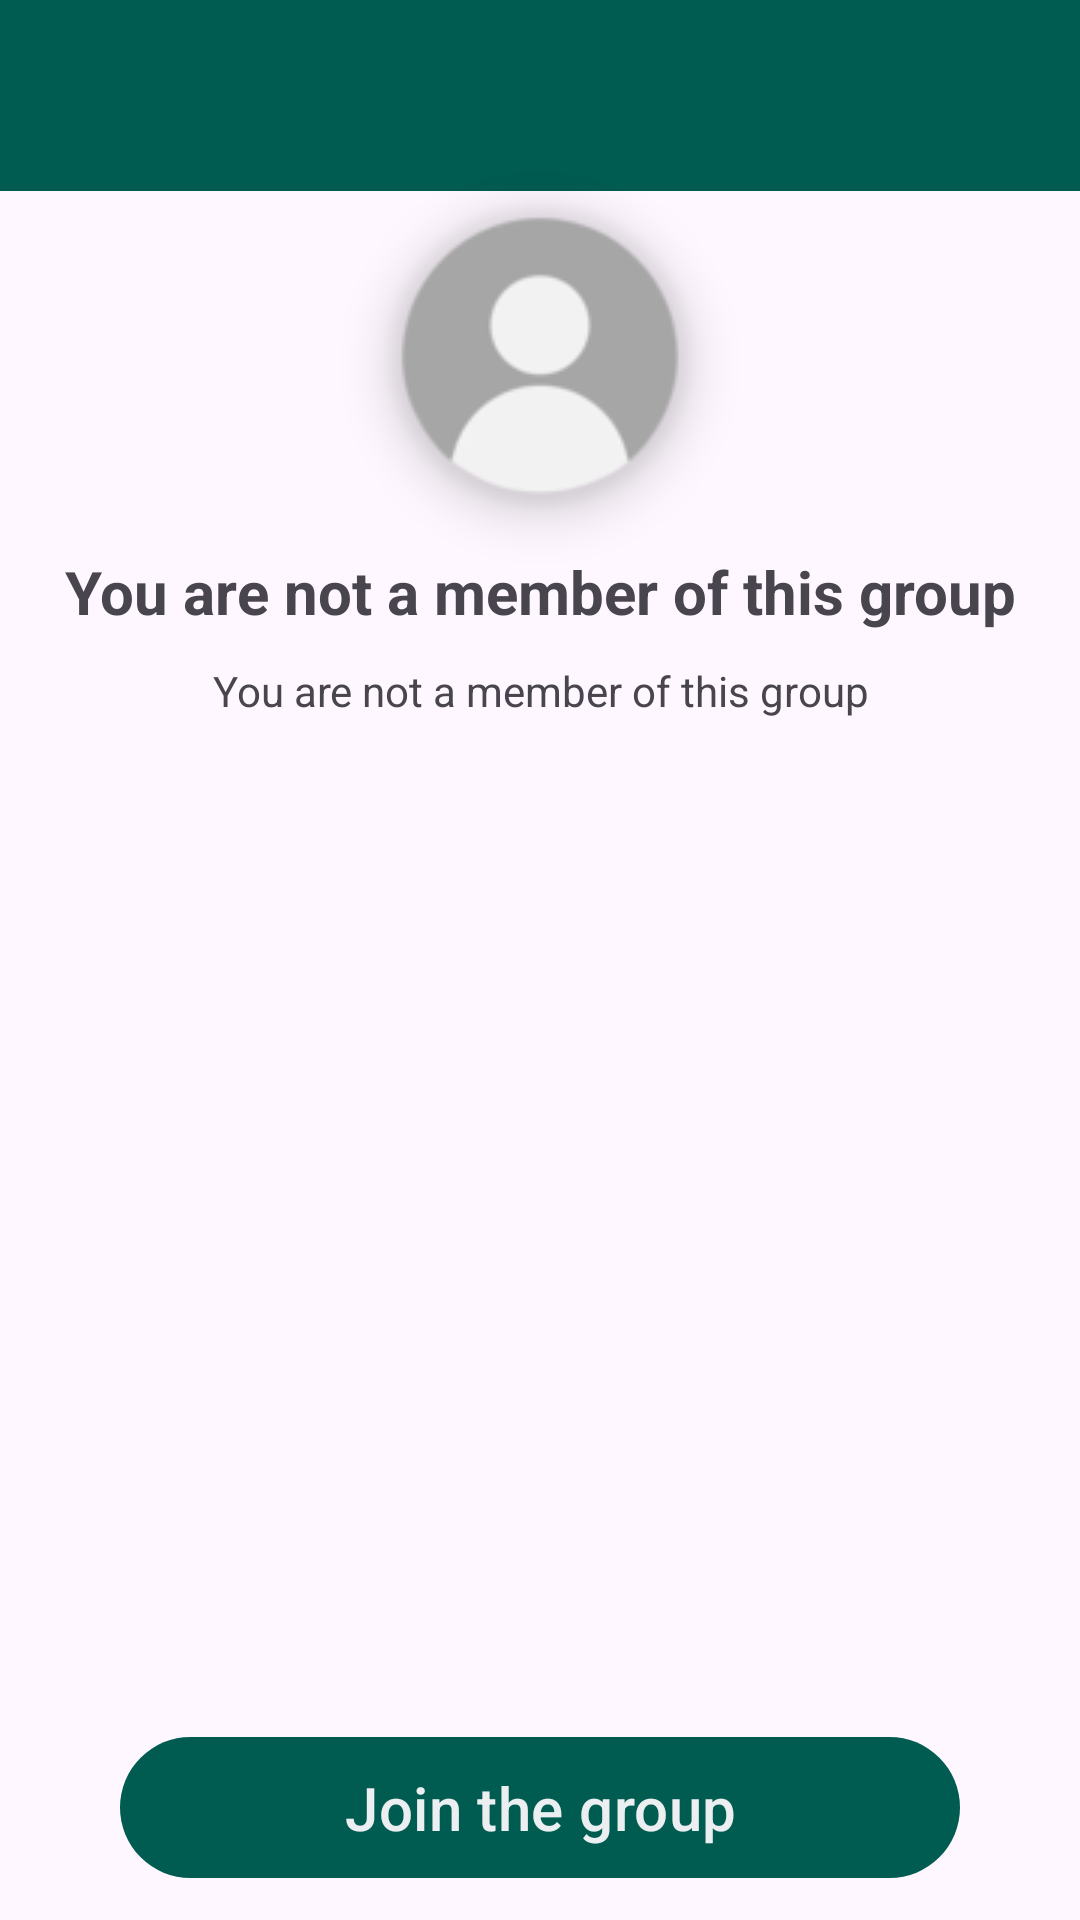

Reconstruct the res/layout file that produces this screen, plus the resources it refers to.
<!-- AndroidManifest.xml: application theme Theme.Eventjoy -->
<!-- res/layout/activity_popup_join_group.xml -->
<?xml version="1.0" encoding="utf-8"?>
<androidx.constraintlayout.widget.ConstraintLayout xmlns:android="http://schemas.android.com/apk/res/android"
    xmlns:app="http://schemas.android.com/apk/res-auto"
    xmlns:tools="http://schemas.android.com/tools"
    android:id="@+id/main"
    android:layout_width="match_parent"
    android:layout_height="match_parent"
    tools:context=".activities.PopupJoinGroup">

    <LinearLayout
        android:layout_width="match_parent"
        android:layout_height="match_parent"
        android:orientation="vertical"
        tools:layout_editor_absoluteX="1dp"
        tools:layout_editor_absoluteY="131dp">

    <LinearLayout
        android:id="@+id/linearLayout5"
        android:layout_width="match_parent"
        android:layout_height="wrap_content"
        android:background="@color/mediumGreen"
        android:orientation="horizontal"
        app:layout_constraintEnd_toEndOf="parent"
        app:layout_constraintStart_toStartOf="parent"
        app:layout_constraintTop_toTopOf="parent">

        <TextView
            android:id="@+id/tvGroupTitle"
            android:layout_width="wrap_content"
            android:layout_height="wrap_content"
            android:layout_marginLeft="10dp"
            android:layout_marginTop="15dp"
            android:layout_marginBottom="15dp"
            android:layout_weight="1"
            android:textColor="@color/grayBluish"
            android:textSize="25sp" />


    </LinearLayout>

        <com.google.android.material.imageview.ShapeableImageView
            android:id="@+id/iconGroup"
            android:layout_width="100dp"
            android:layout_height="100dp"
            android:layout_margin="5dp"
            android:elevation="10dp"
            android:scaleType="centerCrop"
            android:layout_gravity="center"
            app:shapeAppearanceOverlay="@style/roundedImageViewRounded"
            app:srcCompat="@drawable/default_profile_photo" />

        <TextView
            android:layout_width="match_parent"
            android:layout_height="wrap_content"
            android:textAlignment="center"
            android:textSize="20sp"
            android:textStyle="bold"
            android:layout_marginTop="10dp"
            android:text="You are not a member of this group" />

        <TextView
            android:id="@+id/tvInformativeText"
            android:layout_width="match_parent"
            android:layout_height="wrap_content"
            android:textAlignment="center"
            android:layout_marginTop="10dp"
            android:text="You are not a member of this group" />

        <LinearLayout
            android:layout_width="match_parent"
            android:layout_height="match_parent"
            android:layout_gravity="bottom"
            android:layout_marginBottom="10dp"
            android:gravity="bottom"
            android:orientation="vertical">

            <Button
                android:id="@+id/btnJoinGroup"
                android:layout_width="match_parent"
                android:layout_height="wrap_content"
                android:layout_marginLeft="40dp"
                android:layout_marginRight="40dp"
                android:layout_marginTop="20dp"
                android:padding="10dp"
                android:text="Join the group"
                android:layout_gravity="center"
                android:textSize="20sp"
                android:textColor="@color/grayBluish"
                />

        </LinearLayout>

    </LinearLayout>
</androidx.constraintlayout.widget.ConstraintLayout>
<!-- resources referenced by this layout -->
<resources>
  <color name="grayBluish">#ECEFF1</color>
  <color name="mediumGreen">#005B50</color>
  <!-- drawable default_profile_photo: png bitmap (drawable, 3474 bytes) -->
  <style name="roundedImageViewRounded">
          <item name="cornerFamily">rounded</item>
          <item name="cornerSize">50%</item>
      </style>
  <style name="Theme.Eventjoy" parent="Base.Theme.Eventjoy" />
  <style name="Base.Theme.Eventjoy" parent="Theme.Material3.DayNight.NoActionBar">
          <item name="colorPrimary">@color/mediumGreen</item>
      </style>
</resources>
